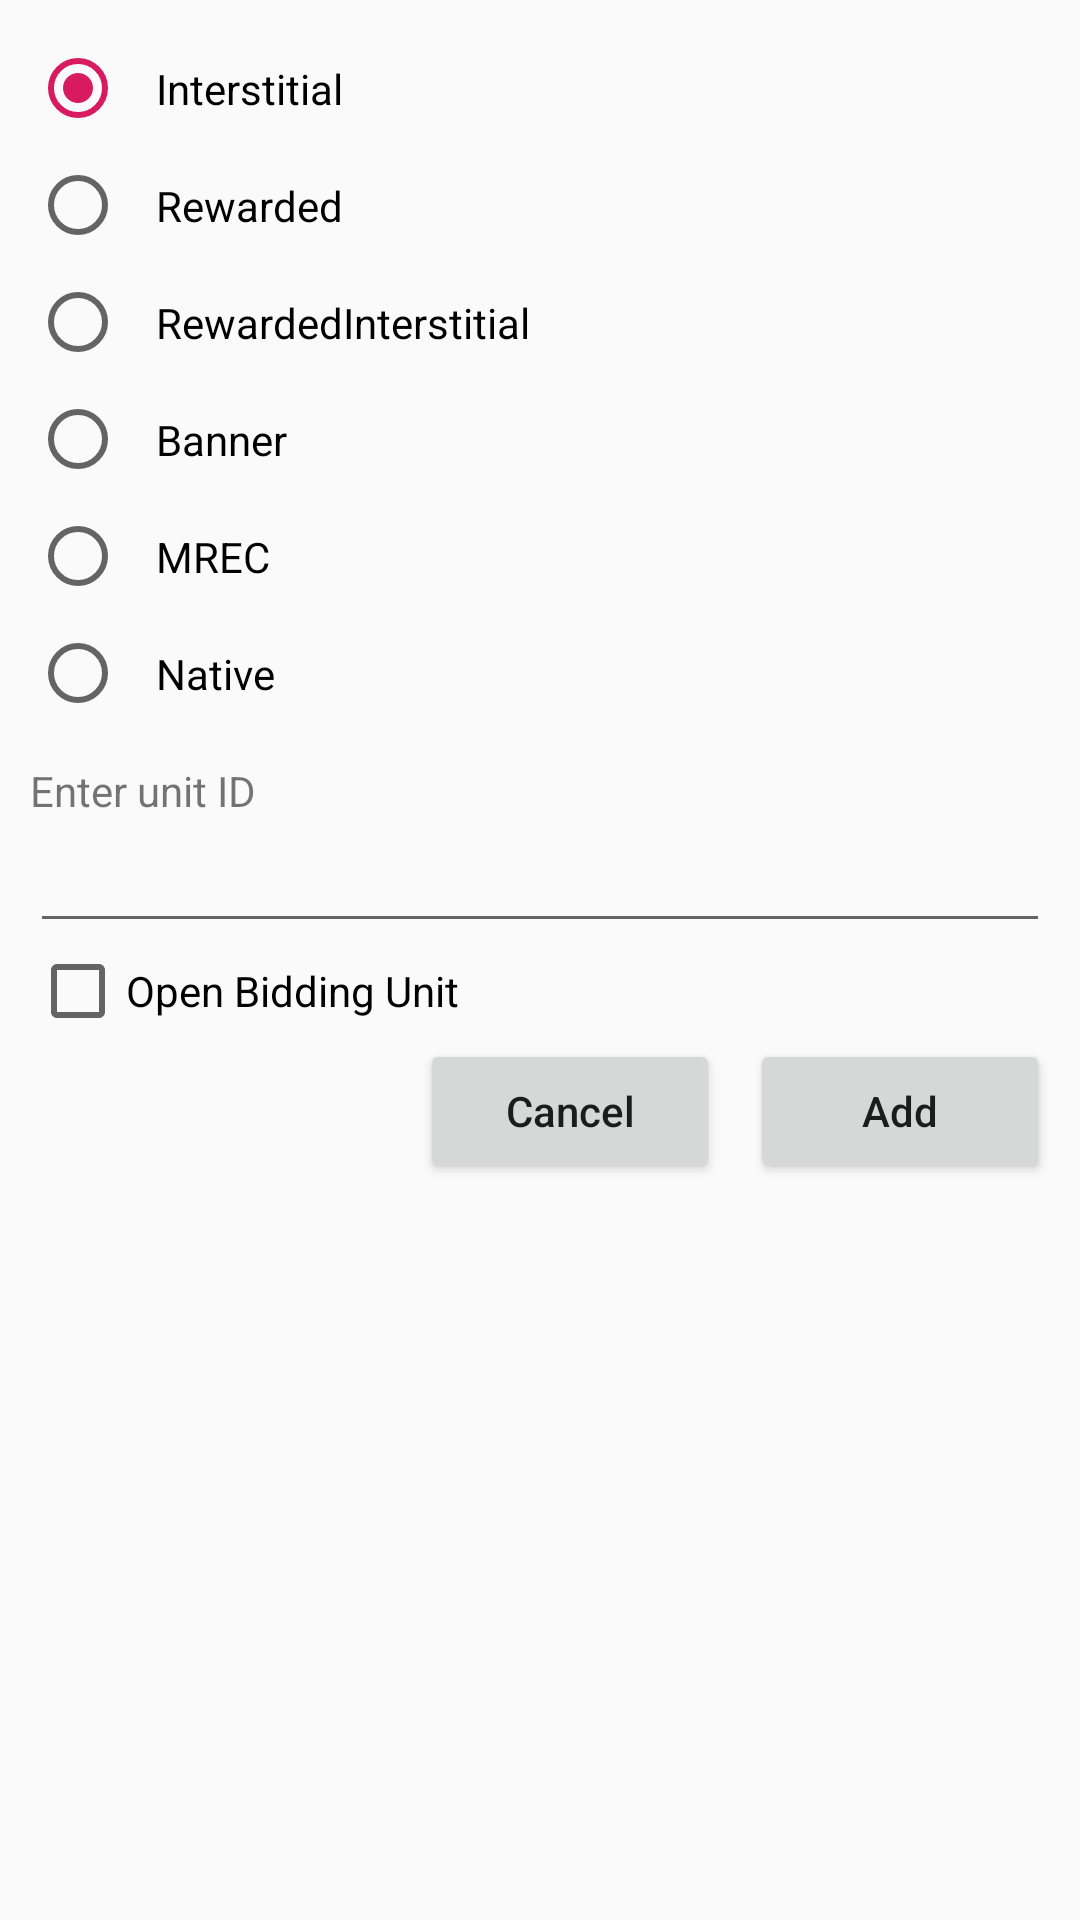

Android layout source for this screen:
<!-- AndroidManifest.xml: application theme AppTheme -->
<!-- res/layout/dialog_add_adunit.xml -->
<?xml version="1.0" encoding="utf-8"?>
<LinearLayout xmlns:android="http://schemas.android.com/apk/res/android"
    android:layout_width="match_parent"
    android:layout_height="wrap_content"
    android:orientation="vertical"
    android:padding="10dp">

    <RadioGroup
        android:id="@+id/adTypeRadioGroup"
        android:layout_width="wrap_content"
        android:layout_height="wrap_content"
        android:orientation="vertical">

        <RadioButton
            android:id="@+id/interstitialButton"
            android:layout_width="wrap_content"
            android:layout_height="wrap_content"
            android:checked="true"
            android:padding="10dp"
            android:text="@string/interstitial" />

        <RadioButton
            android:id="@+id/rewardedButton"
            android:layout_width="wrap_content"
            android:layout_height="wrap_content"
            android:padding="10dp"
            android:text="@string/rewardedAd" />

        <RadioButton
          android:id="@+id/rewardedInterstitialButton"
          android:layout_width="wrap_content"
          android:layout_height="wrap_content"
          android:padding="10dp"
          android:text="@string/rewardedAd_interstitial" />

        <RadioButton
            android:id="@+id/bannerButton"
            android:layout_width="wrap_content"
            android:layout_height="wrap_content"
            android:padding="10dp"
            android:text="@string/banner" />

        <RadioButton
            android:id="@+id/mrecButton"
            android:layout_width="wrap_content"
            android:layout_height="wrap_content"
            android:padding="10dp"
            android:text="@string/mrec" />

        <RadioButton
          android:id="@+id/nativeButton"
          android:layout_width="wrap_content"
          android:layout_height="wrap_content"
          android:padding="10dp"
          android:text="@string/native_type" />
    </RadioGroup>

    <TextView
        android:layout_width="wrap_content"
        android:layout_height="wrap_content"
        android:layout_marginTop="10dp"
        android:text="@string/enter_unit_id" />

    <EditText
        android:id="@+id/itemId"
        android:layout_width="match_parent"
        android:layout_height="wrap_content"
        android:text="@string/unit_id_placeholder" />

    <CheckBox
      android:id="@+id/is_openbidding_check"
      android:layout_width="wrap_content"
      android:layout_height="wrap_content"
      android:checked="false"
      android:text="Open Bidding Unit" />

    <LinearLayout
        android:layout_width="wrap_content"
        android:layout_height="wrap_content"
        android:layout_gravity="right">

        <Button
            android:id="@+id/cancelButton"
            android:layout_width="100dp"
            android:layout_height="wrap_content"
            android:text="@string/cancel"
            android:textAllCaps="false" />

        <Button
            android:id="@+id/addButton"
            android:layout_width="100dp"
            android:layout_height="wrap_content"
            android:layout_marginLeft="10dp"
            android:text="@string/add"
            android:textAllCaps="false" />
    </LinearLayout>
</LinearLayout>
<!-- resources referenced by this layout -->
<resources>
  <string name="add">Add</string>
  <string name="banner">Banner</string>
  <string name="cancel">Cancel</string>
  <string name="enter_unit_id">Enter unit ID</string>
  <string name="interstitial">Interstitial</string>
  <string name="mrec">MREC</string>
  <string name="native_type">Native</string>
  <string name="rewardedAd">Rewarded</string>
  <string name="rewardedAd_interstitial">RewardedInterstitial</string>
  <string name="unit_id_placeholder" />
  <style name="AppTheme" parent="Theme.AppCompat.Light.DarkActionBar">
          
          <item name="colorPrimary">@color/colorPrimary</item>
          <item name="colorPrimaryDark">@color/colorPrimaryDark</item>
          <item name="colorAccent">@color/colorAccent</item>
      </style>
  <color name="colorPrimary">#008577</color>
  <color name="colorPrimaryDark">#00574B</color>
  <color name="colorAccent">#D81B60</color>
</resources>
